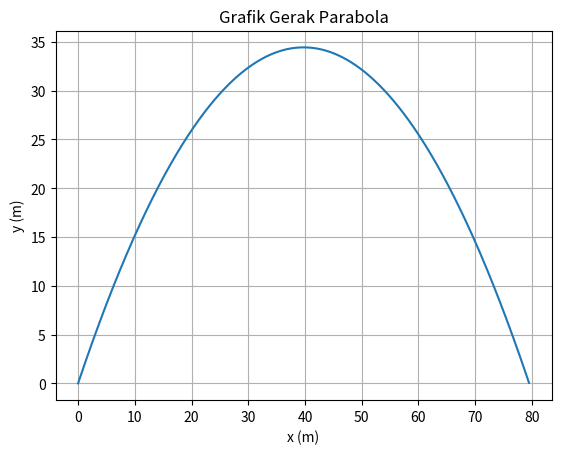

The matplotlib source for this figure:
import numpy as np
import matplotlib.pyplot as plt

alpha = np.radians(60)
g = 9.8
v0 = 30

v0x = v0*np.cos(alpha)
v0y = v0*np.sin(alpha)

X = ((v0**2)*np.sin(2*alpha))/(2*g)
print("Jarak Horizontal Maksimum = ",X," m")
Y = ((v0**2)*(np.sin(alpha)**2))/(2*g)
print("Jarak Vertikal Maksimum = ",Y," m")
T = (2*v0*np.sin(alpha))/g
print ("Waktu Mencapai Jarak Horizontal Maksimum = ",T," s")
print("\n")

t = np.arange(0.0, T, 0.01)
y = v0y*t - 0.5*g*t**2
x = v0x*t

fig, ax = plt.subplots()
ax.plot(x, y)
ax.set(xlabel='x (m)', ylabel= 'y (m)' , title='Grafik Gerak Parabola')
ax.grid()
plt.show()
